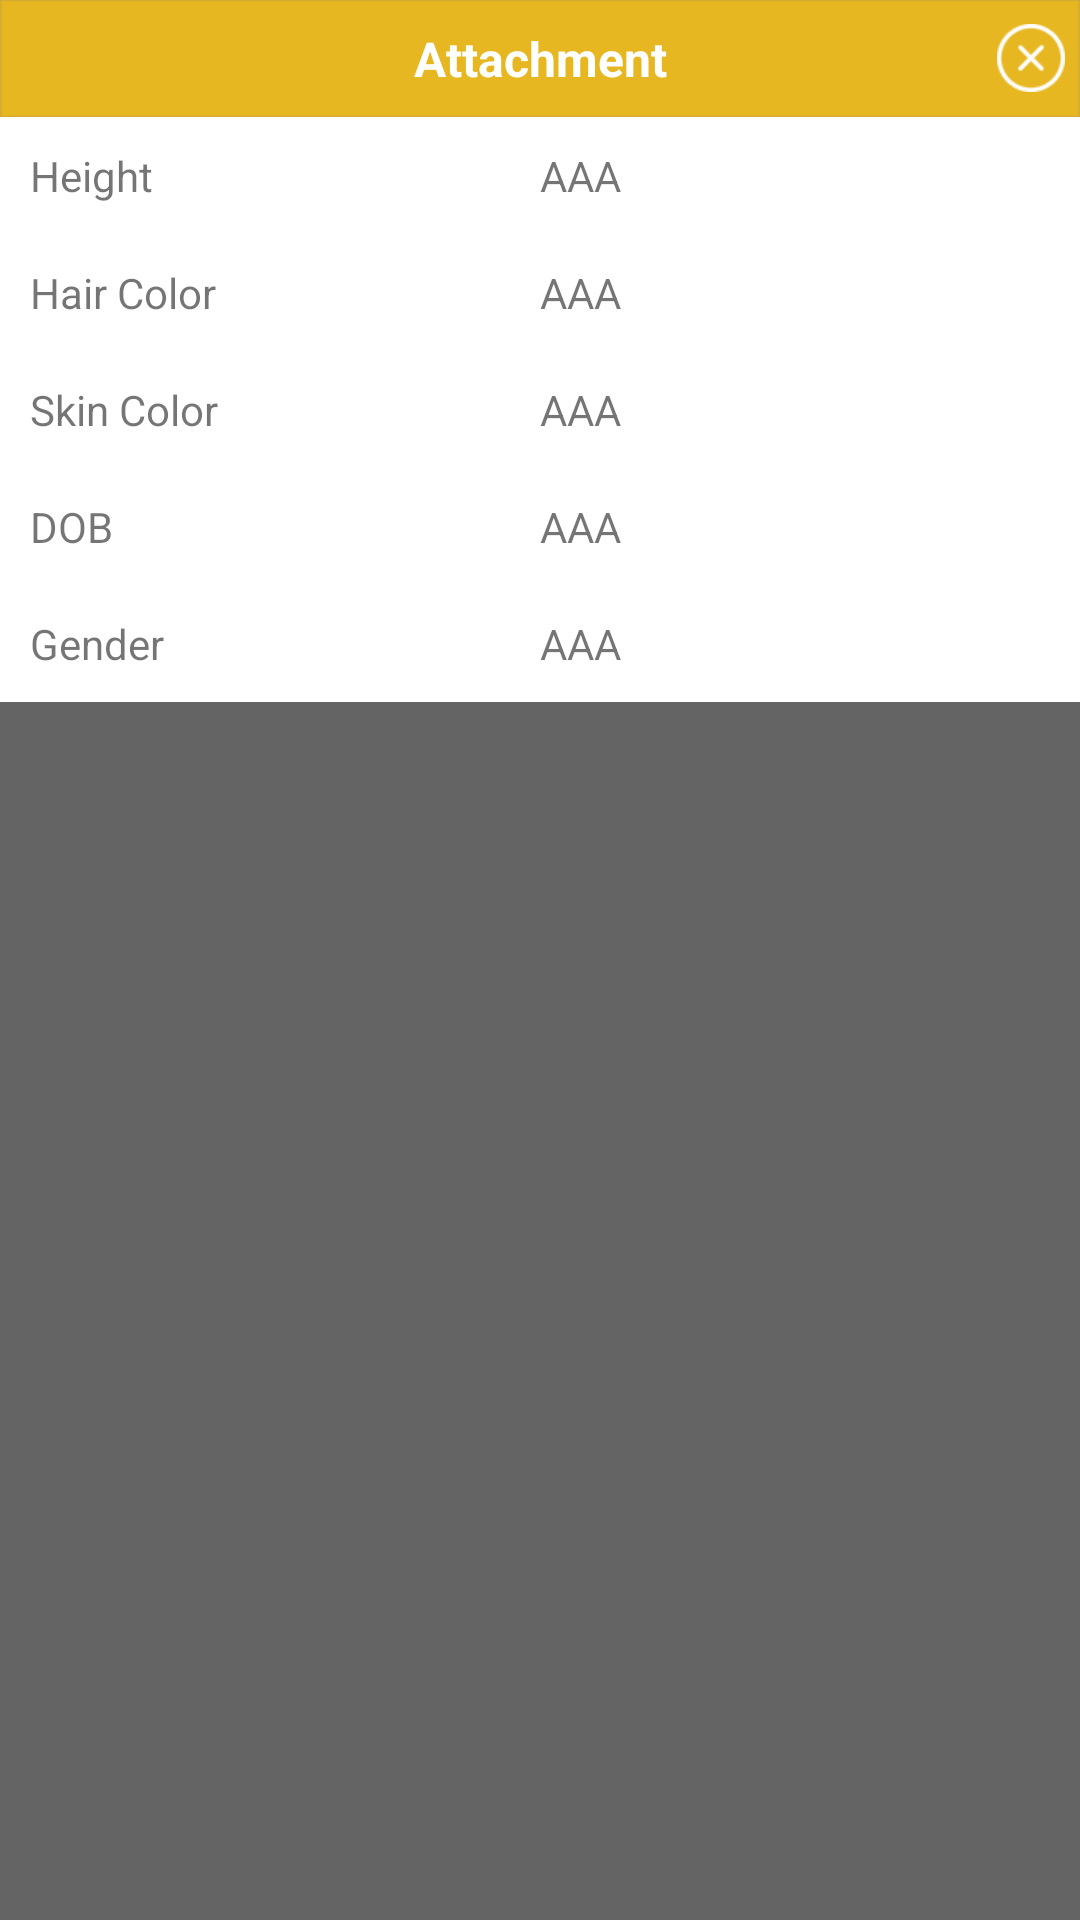

Layout XML and referenced resources for this Android screen:
<!-- AndroidManifest.xml: application theme AppTheme -->
<!-- res/layout/dialog_actor_preview.xml -->
<?xml version="1.0" encoding="utf-8"?>
<FrameLayout xmlns:android="http://schemas.android.com/apk/res/android"
    android:layout_width="match_parent"
    android:layout_height="match_parent"
    android:background="#99000000" >

    <LinearLayout
        android:layout_width="match_parent"
        android:layout_height="wrap_content"
        android:background="@drawable/submit_round"
        android:orientation="vertical" >

        <include layout="@layout/dialog_header" />

        <LinearLayout
            android:id="@+id/ll_container"
            android:layout_width="match_parent"
            android:layout_height="wrap_content"
            android:background="@color/white" >

            <LinearLayout
                android:id="@+id/dialog_layout"
                android:layout_width="match_parent"
                android:layout_height="wrap_content"
                android:gravity="center"
                android:orientation="vertical" >

                <LinearLayout
                    android:layout_width="match_parent"
                    android:layout_height="wrap_content"
                    android:gravity="center"
                    android:orientation="horizontal"
                    android:padding="@dimen/lpadding_10">
                    <TextView
                        android:layout_width="0dp"
                        android:layout_weight="1"
                        android:layout_height="wrap_content"
                        android:text="Height"
                        android:layout_gravity="left"
                        android:gravity="left"/>
                    <TextView
                        android:id="@+id/tv_height"
                        android:layout_width="0dp"
                        android:layout_weight="1"
                        android:layout_height="wrap_content"
                        android:text="AAA"
                        android:layout_gravity="left"
                        android:gravity="left"/>
                    </LinearLayout>
                <LinearLayout
                    android:layout_width="match_parent"
                    android:layout_height="wrap_content"
                    android:gravity="center"
                    android:orientation="horizontal"
                    android:padding="@dimen/lpadding_10">
                    <TextView
                        android:layout_width="0dp"
                        android:layout_weight="1"
                        android:layout_height="wrap_content"
                        android:text="Hair Color"
                        android:layout_gravity="left"
                        android:gravity="left"/>
                    <TextView
                        android:id="@+id/tv_hair_color"
                        android:layout_width="0dp"
                        android:layout_weight="1"
                        android:layout_height="wrap_content"
                        android:text="AAA"
                        android:layout_gravity="left"
                        android:gravity="left"/>
                </LinearLayout>
                <LinearLayout
                    android:layout_width="match_parent"
                    android:layout_height="wrap_content"
                    android:gravity="center"
                    android:orientation="horizontal"
                    android:padding="@dimen/lpadding_10">
                    <TextView
                        android:layout_width="0dp"
                        android:layout_weight="1"
                        android:layout_height="wrap_content"
                        android:text="Skin Color"
                        android:layout_gravity="left"
                        android:gravity="left"/>
                    <TextView
                        android:id="@+id/tv_skin_color"
                        android:layout_width="0dp"
                        android:layout_weight="1"
                        android:layout_height="wrap_content"
                        android:text="AAA"
                        android:layout_gravity="left"
                        android:gravity="left"/>
                </LinearLayout>
                <LinearLayout
                    android:layout_width="match_parent"
                    android:layout_height="wrap_content"
                    android:gravity="center"
                    android:orientation="horizontal"
                    android:padding="@dimen/lpadding_10">
                    <TextView
                        android:layout_width="0dp"
                        android:layout_weight="1"
                        android:layout_height="wrap_content"
                        android:text="DOB"
                        android:layout_gravity="left"
                        android:gravity="left"/>
                    <TextView
                        android:id="@+id/tv_dob"
                        android:layout_width="0dp"
                        android:layout_weight="1"
                        android:layout_height="wrap_content"
                        android:text="AAA"
                        android:layout_gravity="left"
                        android:gravity="left"/>
                </LinearLayout>

                <LinearLayout
                    android:layout_width="match_parent"
                    android:layout_height="wrap_content"
                    android:gravity="center"
                    android:orientation="horizontal"
                    android:padding="@dimen/lpadding_10">

                    <TextView
                        android:layout_width="0dp"
                        android:layout_height="wrap_content"
                        android:layout_gravity="left"
                        android:layout_weight="1"
                        android:gravity="left"
                        android:text="Gender" />

                    <TextView
                        android:id="@+id/tv_gender"
                        android:layout_width="0dp"
                        android:layout_height="wrap_content"
                        android:layout_gravity="left"
                        android:layout_weight="1"
                        android:gravity="left"
                        android:text="AAA" />
                </LinearLayout>
            </LinearLayout>
        </LinearLayout>
    </LinearLayout>

</FrameLayout>
<!-- res/layout/dialog_header.xml (included above) -->
<?xml version="1.0" encoding="utf-8"?>
<RelativeLayout xmlns:android="http://schemas.android.com/apk/res/android"
    android:layout_width="match_parent"
    android:layout_height="@dimen/b_height_44"
    android:background="@drawable/blank_header_dialog"
    android:orientation="horizontal"
    android:padding="@dimen/lpadding_5" >

    <TextView
        android:id="@+id/title"
        android:layout_width="match_parent"
        android:layout_height="wrap_content"
        android:layout_centerInParent="true"
        android:gravity="center_horizontal"
        android:text="Attachment"
        android:textColor="#ffffff"
        android:textSize="@dimen/large_text_size"
        android:textStyle="bold" />

    <ImageButton
        android:id="@+id/cancel"
        android:layout_width="wrap_content"
        android:layout_height="wrap_content"
        android:layout_alignParentRight="true"
        android:layout_centerVertical="true"
        android:background="@drawable/icon_close" />

</RelativeLayout>
<!-- resources referenced by this layout -->
<resources>
  <color name="white">#FFFFFF</color>
  <dimen name="b_height_44">39dip</dimen>
  <dimen name="large_text_size">16dp</dimen>
  <dimen name="lpadding_10">10dp</dimen>
  <dimen name="lpadding_5">5dip</dimen>
  <!-- drawable blank_header_dialog: png bitmap (drawable-hdpi, 3183 bytes) -->
  <!-- drawable icon_close: png bitmap (drawable-large-hdpi, 4187 bytes) -->
  <!-- drawable submit_round (drawable) -->
  <?xml version="1.0" encoding="UTF-8"?>
  <shape xmlns:android="http://schemas.android.com/apk/res/android" >
  
      <solid android:color="@color/dblue" />
  
      <corners
          android:bottomLeftRadius="5dp"
          android:bottomRightRadius="5dp"
          android:topLeftRadius="5dp"
          android:topRightRadius="5dp" />
  
  </shape>
  <style name="AppTheme" parent="Theme.AppCompat.Light.DarkActionBar">
          
          <item name="colorPrimary">@color/colorPrimary</item>
          <item name="colorPrimaryDark">@color/colorPrimaryDark</item>
          <item name="colorAccent">@color/colorAccent</item>
      </style>
  <color name="dblue">#1C55A4</color>
  <color name="colorPrimary">#E7B724</color>
  <color name="colorPrimaryDark">#E7B724</color>
  <color name="colorAccent">#E7B724</color>
</resources>
